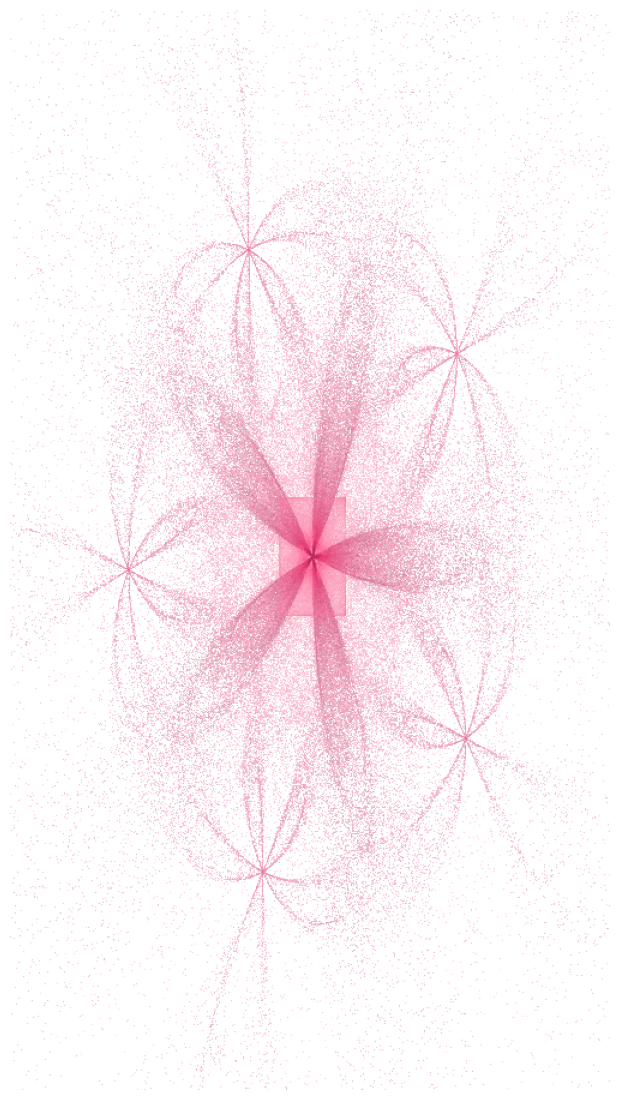

Write the Python code that produced this figure.
"""
Flame Fractal Generator (petal/flower symmetry)
------------------------------------------------
Generates a "flame fractal" -- an Iterated Function System (IFS) rendered
with the chaos-game algorithm, nonlinear "variations", log-density
tone mapping, and color blending. This is the family of fractal behind
the layered, glowing, flower-like image you shared (as produced by tools
like Apophysis / JWildfire).

Dependencies: numpy, matplotlib
"""

import numpy as np
import matplotlib
matplotlib.use("Agg")
import matplotlib.pyplot as plt
from matplotlib.colors import LinearSegmentedColormap


# ----------------------------------------------------------------------
# 1. NONLINEAR VARIATIONS
#    Flame fractals don't just apply affine maps (a,b,c,d,e,f) -- they
#    warp the result with a nonlinear "variation" function. These are
#    what turn straight-line IFS attractors into organic, curved shapes.
# ----------------------------------------------------------------------
def variation(x, y, kind):
    r2 = x * x + y * y + 1e-12
    r = np.sqrt(r2)
    theta = np.arctan2(y, x)

    if kind == "linear":
        return x, y
    if kind == "sinusoidal":
        return np.sin(x), np.sin(y)
    if kind == "spherical":
        return x / r2, y / r2
    if kind == "swirl":
        return x * np.cos(r2) - y * np.sin(r2), x * np.sin(r2) + y * np.cos(r2)
    if kind == "petal":
        # Modulates radius by cos(k*theta) -> k-lobed flower/petal shape
        k = 5
        rr = r * np.cos(k * theta)
        return rr * np.cos(theta), rr * np.sin(theta)
    raise ValueError(f"Unknown variation: {kind}")


# ----------------------------------------------------------------------
# 2. BASE FUNCTION SYSTEM
#    Each transform: (x,y) -> variation(a*x + b*y + e, c*x + d*y + f)
#    "weight"    = probability of being chosen each step
#    "color"     = a scalar in [0,1] blended along the orbit for coloring
# ----------------------------------------------------------------------
base_transforms = [
    # a,     b,     c,     d,     e,     f,    weight, variation,     color
    (0.78, -0.28,  0.28,  0.78,  0.06,  0.12,  0.55,  "petal",       0.95),
    (0.55,  0.25, -0.25,  0.55, -0.10,  0.20,  0.12,  "sinusoidal",  0.55),
    (-0.55, 0.35,  0.35,  0.55,  0.15, -0.10,  0.18,  "spherical",   0.75),
    (0.45,  0.00,  0.00,  0.45,  0.00,  0.30,  0.15,  "swirl",       0.25),
]

# Impose N_SYM-fold rotational ("flower petal") symmetry: duplicate every
# base transform, rotated around the origin by multiples of 2*pi/N_SYM.
# This is the standard flame-fractal trick for producing flower patterns.
N_SYM = 5
symmetric_transforms = []
for (a, b, c, d, e, f, w, var, col) in base_transforms:
    for k in range(N_SYM):
        ang = 2 * np.pi * k / N_SYM
        ca, sa = np.cos(ang), np.sin(ang)
        # Rotation matrix R(ang) composed with the linear part [[a,b],[c,d]]
        ra = ca * a - sa * c
        rb = ca * b - sa * d
        rc = sa * a + ca * c
        rd = sa * b + ca * d
        re = ca * e - sa * f
        rf = sa * e + ca * f
        symmetric_transforms.append(
            dict(a=ra, b=rb, c=rc, d=rd, e=re, f=rf,
                 weight=w / N_SYM, variation=var, color=col)
        )

weights = np.array([t["weight"] for t in symmetric_transforms])
weights /= weights.sum()


# ----------------------------------------------------------------------
# 3. CHAOS GAME ITERATION
#    Start at a random point, repeatedly apply a randomly chosen
#    transform (weighted by probability), and record the orbit after
#    a short "skip" burn-in period (so it has converged onto the
#    attractor before we start plotting).
# ----------------------------------------------------------------------
def run_chaos_game(n_points=400_000, skip=20, seed=7):
    rng = np.random.default_rng(seed)
    n_t = len(symmetric_transforms)

    A = np.array([t["a"] for t in symmetric_transforms])
    B = np.array([t["b"] for t in symmetric_transforms])
    C = np.array([t["c"] for t in symmetric_transforms])
    D = np.array([t["d"] for t in symmetric_transforms])
    E = np.array([t["e"] for t in symmetric_transforms])
    F = np.array([t["f"] for t in symmetric_transforms])
    COL = np.array([t["color"] for t in symmetric_transforms])
    VAR = [t["variation"] for t in symmetric_transforms]

    total = n_points + skip
    choices = rng.choice(n_t, size=total, p=weights)

    xs = np.empty(n_points)
    ys = np.empty(n_points)
    cs = np.empty(n_points)

    x = y = c = 0.0
    j = 0
    for i in range(total):
        k = choices[i]
        nx = A[k] * x + B[k] * y + E[k]
        ny = C[k] * x + D[k] * y + F[k]
        nx, ny = variation(nx, ny, VAR[k])
        x, y = nx, ny
        c = 0.5 * (c + COL[k])  # exponential color blending along orbit
        if i >= skip:
            xs[j] = x
            ys[j] = y
            cs[j] = c
            j += 1
    return xs, ys, cs


# ----------------------------------------------------------------------
# 4. HISTOGRAM ACCUMULATION (density + averaged color per pixel)
# ----------------------------------------------------------------------
def render(xs, ys, cs, width=500, height=900):
    # Rare points can shoot far from the main attractor (e.g. the
    # spherical variation blows up near r -> 0). Use percentiles instead
    # of raw min/max so a handful of outliers don't collapse the whole
    # attractor into a single pixel.
    x_min, x_max = np.percentile(xs, [0.5, 99.5])
    y_min, y_max = np.percentile(ys, [0.5, 99.5])

    count_hist, _, _ = np.histogram2d(
        xs, ys, bins=[width, height], range=[[x_min, x_max], [y_min, y_max]]
    )
    color_hist, _, _ = np.histogram2d(
        xs, ys, bins=[width, height], range=[[x_min, x_max], [y_min, y_max]],
        weights=cs,
    )

    with np.errstate(divide="ignore", invalid="ignore"):
        mean_color = np.where(count_hist > 0, color_hist / count_hist, 0)

    # Log tone mapping: flame fractals use log density (not linear) so that
    # both the faint outer structure and the bright core are visible at once.
    log_density = np.log1p(count_hist)
    log_density /= log_density.max()

    return mean_color, log_density


# ----------------------------------------------------------------------
# 5. COLOR MAPPING + COMPOSITE (pink/white palette, like the reference image)
# ----------------------------------------------------------------------
def colorize(mean_color, log_density):
    pink_cmap = LinearSegmentedColormap.from_list(
        "flower_pink",
        ["#fce8e8", "#f4bbcd", "#fe8eac", "#fe739f", "#df356e", "#6b1539"],
    )
    rgba = pink_cmap(mean_color)
    alpha = np.clip(log_density[..., None] * 1.8, 0, 1) ** 0.6

    bg = np.ones_like(rgba[..., :3])  # white background
    final_rgb = rgba[..., :3] * alpha + bg * (1 - alpha)
    return final_rgb


# ----------------------------------------------------------------------
# 6. MAIN
# ----------------------------------------------------------------------
if __name__ == "__main__":
    xs, ys, cs = run_chaos_game(n_points=600_000, skip=20, seed=7)
    mean_color, log_density = render(xs, ys, cs, width=500, height=900)
    final_rgb = colorize(mean_color, log_density)

    plt.figure(figsize=(6, 10.8), facecolor="white")
    plt.imshow(np.transpose(final_rgb, (1, 0, 2)), origin="lower")
    plt.axis("off")
    plt.tight_layout(pad=0)
    plt.savefig("flame_fractal.png", dpi=200, facecolor="white",
                bbox_inches="tight", pad_inches=0)
    print("Saved flame_fractal.png")
